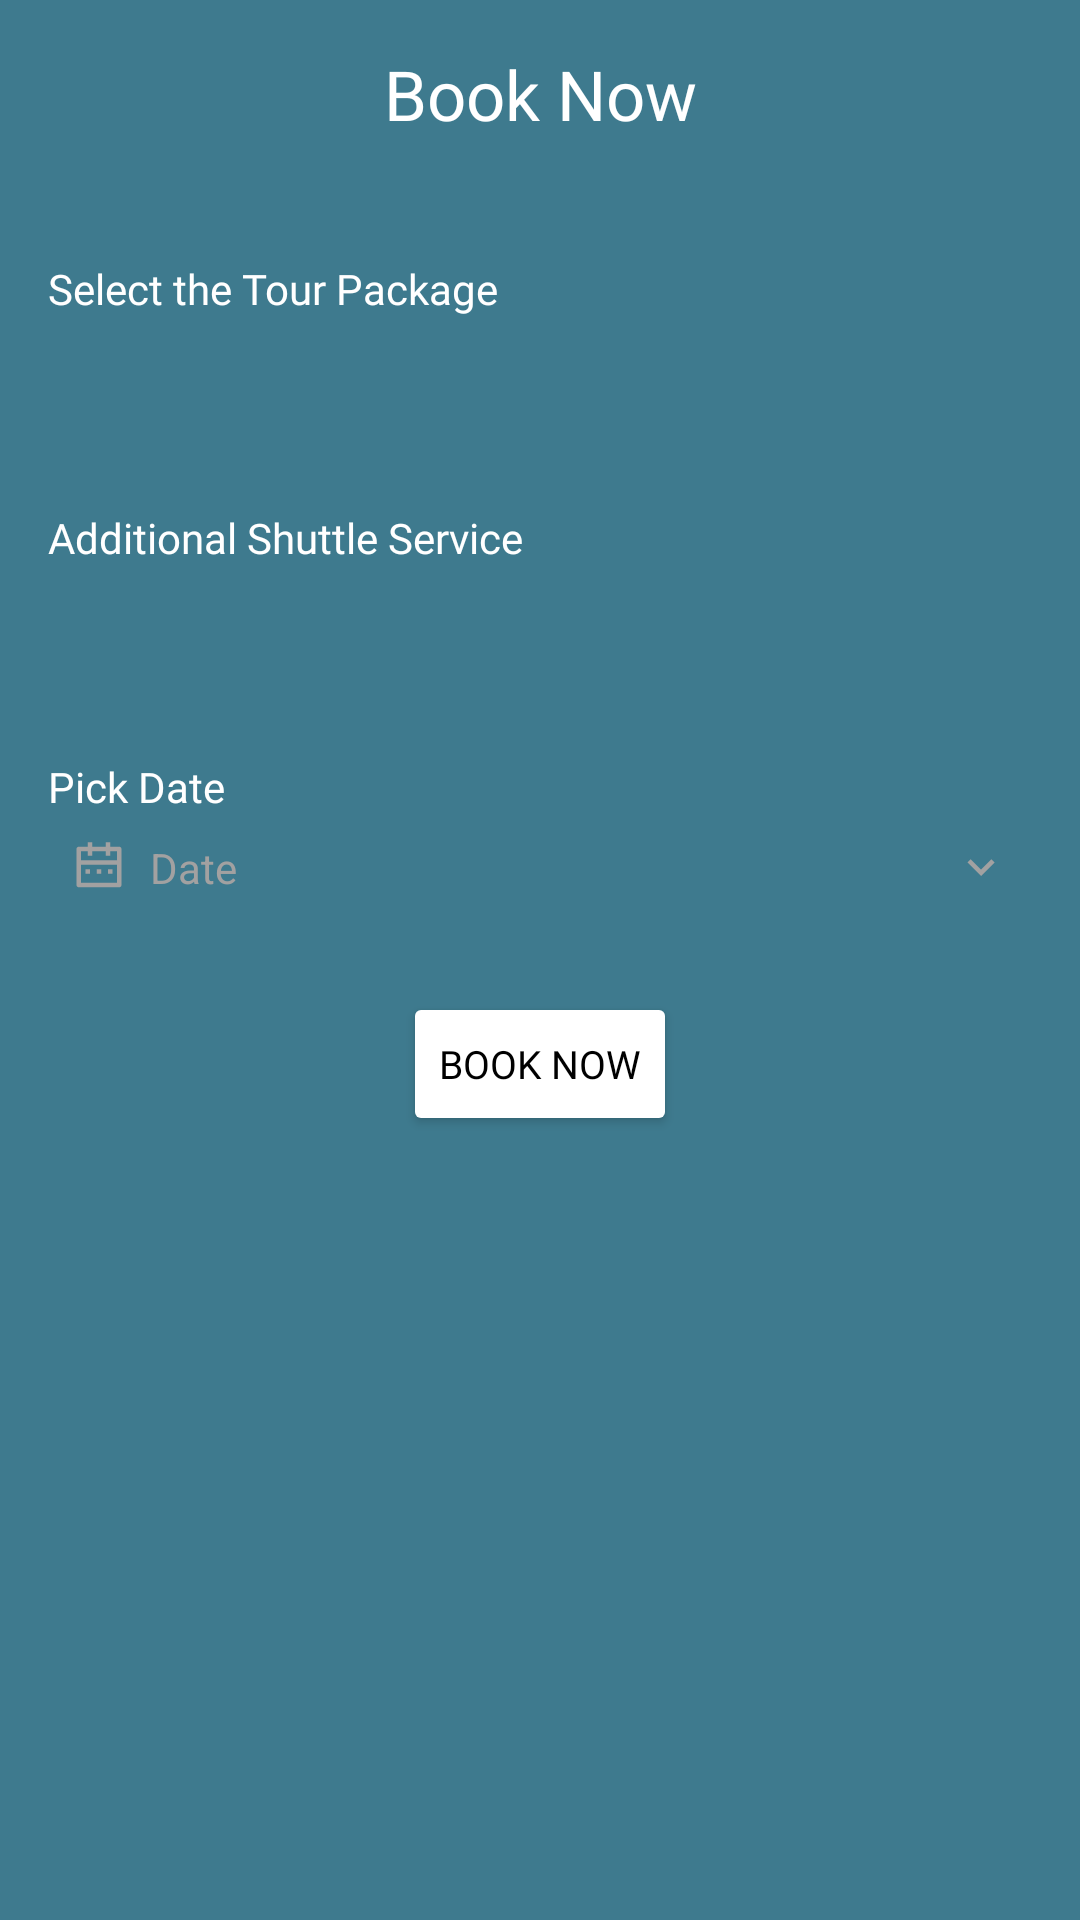

Produce the Android XML layout that renders to this screen, including the resource entries it uses.
<!-- AndroidManifest.xml: application theme Theme.BlueOceanDive -->
<!-- res/layout/bottom_sheet_booking.xml -->
<?xml version="1.0" encoding="utf-8"?>
<androidx.constraintlayout.widget.ConstraintLayout xmlns:android="http://schemas.android.com/apk/res/android"
    android:layout_width="match_parent"
    android:layout_height="match_parent"
    xmlns:app="http://schemas.android.com/apk/res-auto"
    android:background="@color/primary"
    android:padding="16dp">

    <TextView
        android:id="@+id/tv_title"
        android:layout_width="wrap_content"
        android:layout_height="wrap_content"
        android:textColor="@color/white"
        android:textSize="23sp"
        android:text="Book Now"
        android:fontFamily="@font/poppins_bold"
        app:layout_constraintTop_toTopOf="parent"
        app:layout_constraintStart_toStartOf="parent"
        app:layout_constraintEnd_toEndOf="parent" />

    <TextView
        android:id="@+id/tv_select_tour_package_label"
        android:layout_width="wrap_content"
        android:layout_height="wrap_content"
        android:layout_marginTop="40dp"
        android:textColor="@color/white"
        android:textSize="14sp"
        android:text="Select the Tour Package"
        android:fontFamily="@font/poppins_semibold"
        app:layout_constraintTop_toBottomOf="@id/tv_title"
        app:layout_constraintStart_toStartOf="parent" />

    <Spinner
        android:id="@+id/spinner_tour_package"
        android:layout_width="match_parent"
        android:layout_height="wrap_content"
        android:layout_marginTop="8dp"
        android:paddingVertical="8dp"
        android:background="@drawable/background_rounded_white_8_corner"
        app:layout_constraintTop_toBottomOf="@id/tv_select_tour_package_label" />

    <TextView
        android:id="@+id/tv_additional_shuttle_service_label"
        android:layout_width="wrap_content"
        android:layout_height="wrap_content"
        android:layout_marginTop="40dp"
        android:textColor="@color/white"
        android:textSize="14sp"
        android:text="Additional Shuttle Service"
        android:fontFamily="@font/poppins_semibold"
        app:layout_constraintTop_toBottomOf="@id/spinner_tour_package"
        app:layout_constraintStart_toStartOf="parent" />

    <Spinner
        android:id="@+id/spinner_additional_shuttle_service"
        android:layout_width="match_parent"
        android:layout_height="wrap_content"
        android:layout_marginTop="8dp"
        android:paddingVertical="8dp"
        android:background="@drawable/background_rounded_white_8_corner"
        app:layout_constraintTop_toBottomOf="@id/tv_additional_shuttle_service_label" />

    <TextView
        android:id="@+id/tv_pickup_date"
        android:layout_width="wrap_content"
        android:layout_height="wrap_content"
        android:layout_marginTop="40dp"
        android:textColor="@color/white"
        android:textSize="14sp"
        android:text="Pick Date"
        android:fontFamily="@font/poppins_semibold"
        app:layout_constraintTop_toBottomOf="@id/spinner_additional_shuttle_service"
        app:layout_constraintStart_toStartOf="parent" />

    <LinearLayout
        android:id="@+id/ll_date_picker"
        android:layout_width="match_parent"
        android:layout_height="wrap_content"
        android:paddingVertical="8dp"
        android:paddingHorizontal="8dp"
        android:background="@drawable/background_rounded_white_8_corner"
        android:orientation="horizontal"
        android:gravity="center_vertical"
        app:layout_constraintTop_toBottomOf="@id/tv_pickup_date">

        <ImageView
            android:id="@+id/iv_date"
            android:layout_width="18dp"
            android:layout_height="18dp"
            android:src="@drawable/ic_date" />

        <TextView
            android:id="@+id/tv_date"
            android:layout_width="wrap_content"
            android:layout_height="wrap_content"
            android:layout_marginStart="8dp"
            android:layout_weight="1"
            android:textColor="@color/hint"
            android:text="Date" />

        <ImageView
            android:id="@+id/iv_chevron"
            android:layout_width="18dp"
            android:layout_height="18dp"
            android:src="@drawable/ic_keyboard_arrow_down"
            app:tint="@color/hint" />

    </LinearLayout>

    <LinearLayout
        android:id="@+id/ll_order"
        android:layout_width="match_parent"
        android:layout_height="wrap_content"
        android:layout_marginTop="32dp"
        android:orientation="vertical"
        android:visibility="gone"
        app:layout_constraintTop_toBottomOf="@id/ll_date_picker">



    </LinearLayout>

    <androidx.constraintlayout.widget.Barrier
        android:id="@+id/barrier"
        android:layout_width="wrap_content"
        android:layout_height="wrap_content"
        app:barrierDirection="bottom"
        app:constraint_referenced_ids="ll_order,ll_date_picker"/>

    <Button
        android:id="@+id/btn_book_now"
        android:layout_width="wrap_content"
        android:layout_height="wrap_content"
        android:layout_marginTop="24dp"
        app:background="@drawable/background_rounded_white"
        app:backgroundTint="@color/white"
        android:textColor="@color/black"
        android:textSize="13sp"
        android:fontFamily="@font/poppins_bold"
        android:text="Book Now"
        app:layout_constraintTop_toBottomOf="@id/barrier"
        app:layout_constraintStart_toStartOf="parent"
        app:layout_constraintEnd_toEndOf="parent" />

    <Button
        android:id="@+id/btn_checkout"
        android:layout_width="wrap_content"
        android:layout_height="wrap_content"
        android:layout_marginTop="24dp"
        app:background="@drawable/background_rounded_white"
        app:backgroundTint="@color/white"
        android:textColor="@color/black"
        android:textSize="13sp"
        android:fontFamily="@font/poppins_bold"
        android:text="Checkout"
        android:visibility="gone"
        app:layout_constraintTop_toBottomOf="@id/barrier"
        app:layout_constraintStart_toStartOf="parent"
        app:layout_constraintEnd_toEndOf="parent" />

    <Button
        android:id="@+id/btn_add_to_cart"
        android:layout_width="wrap_content"
        android:layout_height="wrap_content"
        android:layout_marginTop="8dp"
        app:background="@drawable/background_rounded_white"
        app:backgroundTint="@color/white"
        android:textColor="@color/black"
        android:textSize="13sp"
        android:fontFamily="@font/poppins_bold"
        android:visibility="gone"
        android:text="Add To Cart"
        app:layout_constraintTop_toBottomOf="@id/btn_checkout"
        app:layout_constraintStart_toStartOf="parent"
        app:layout_constraintEnd_toEndOf="parent" />

    <ProgressBar
        android:id="@+id/loading"
        android:layout_width="wrap_content"
        android:layout_height="wrap_content"
        android:visibility="gone"
        app:layout_constraintTop_toTopOf="parent"
        app:layout_constraintStart_toStartOf="parent"
        app:layout_constraintEnd_toEndOf="parent"
        app:layout_constraintBottom_toBottomOf="parent" />

</androidx.constraintlayout.widget.ConstraintLayout>
<!-- resources referenced by this layout -->
<resources>
  <color name="black">#FF000000</color>
  <color name="hint">#A2A1A1</color>
  <color name="primary">#3E7A8E</color>
  <color name="white">#FFFFFFFF</color>
  <!-- drawable ic_date (drawable) -->
  <vector xmlns:android="http://schemas.android.com/apk/res/android"
      android:width="17dp"
      android:height="17dp"
      android:viewportWidth="17"
      android:viewportHeight="17">
    <group>
      <clip-path
          android:pathData="M0,0h17v17h-17z"/>
      <path
          android:pathData="M12.042,2.125H14.875C15.063,2.125 15.243,2.2 15.376,2.333C15.509,2.465 15.583,2.646 15.583,2.833V14.167C15.583,14.355 15.509,14.535 15.376,14.668C15.243,14.8 15.063,14.875 14.875,14.875H2.125C1.937,14.875 1.757,14.8 1.624,14.668C1.491,14.535 1.417,14.355 1.417,14.167V2.833C1.417,2.646 1.491,2.465 1.624,2.333C1.757,2.2 1.937,2.125 2.125,2.125H4.958V0.708H6.375V2.125H10.625V0.708H12.042V2.125ZM14.167,7.792H2.833V13.458H14.167V7.792ZM10.625,3.542H6.375V4.958H4.958V3.542H2.833V6.375H14.167V3.542H12.042V4.958H10.625V3.542ZM4.25,9.208H5.667V10.625H4.25V9.208ZM7.792,9.208H9.208V10.625H7.792V9.208ZM11.333,9.208H12.75V10.625H11.333V9.208Z"
          android:fillColor="#A2A1A1"/>
    </group>
  </vector>
  <!-- drawable ic_keyboard_arrow_down (drawable) -->
  <vector xmlns:android="http://schemas.android.com/apk/res/android" android:height="24dp" android:tint="#DADADA" android:viewportHeight="24" android:viewportWidth="24" android:width="24dp">
        
      <path android:fillColor="@android:color/white" android:pathData="M7.41,8.59L12,13.17l4.59,-4.58L18,10l-6,6 -6,-6 1.41,-1.41z"/>
      
  </vector>
  <style name="Theme.BlueOceanDive" parent="Theme.MaterialComponents.DayNight.NoActionBar">
          
          <item name="colorPrimary">@color/purple_500</item>
          <item name="colorPrimaryVariant">@color/purple_700</item>
          <item name="colorOnPrimary">@color/white</item>
          
          <item name="colorSecondary">@color/teal_200</item>
          <item name="colorSecondaryVariant">@color/teal_700</item>
          <item name="colorOnSecondary">@color/black</item>
          
          <item name="android:statusBarColor">@color/primary</item>
          
      </style>
  <color name="purple_500">#FF6200EE</color>
  <color name="purple_700">#FF3700B3</color>
  <color name="teal_200">#FF03DAC5</color>
  <color name="teal_700">#FF018786</color>
</resources>
